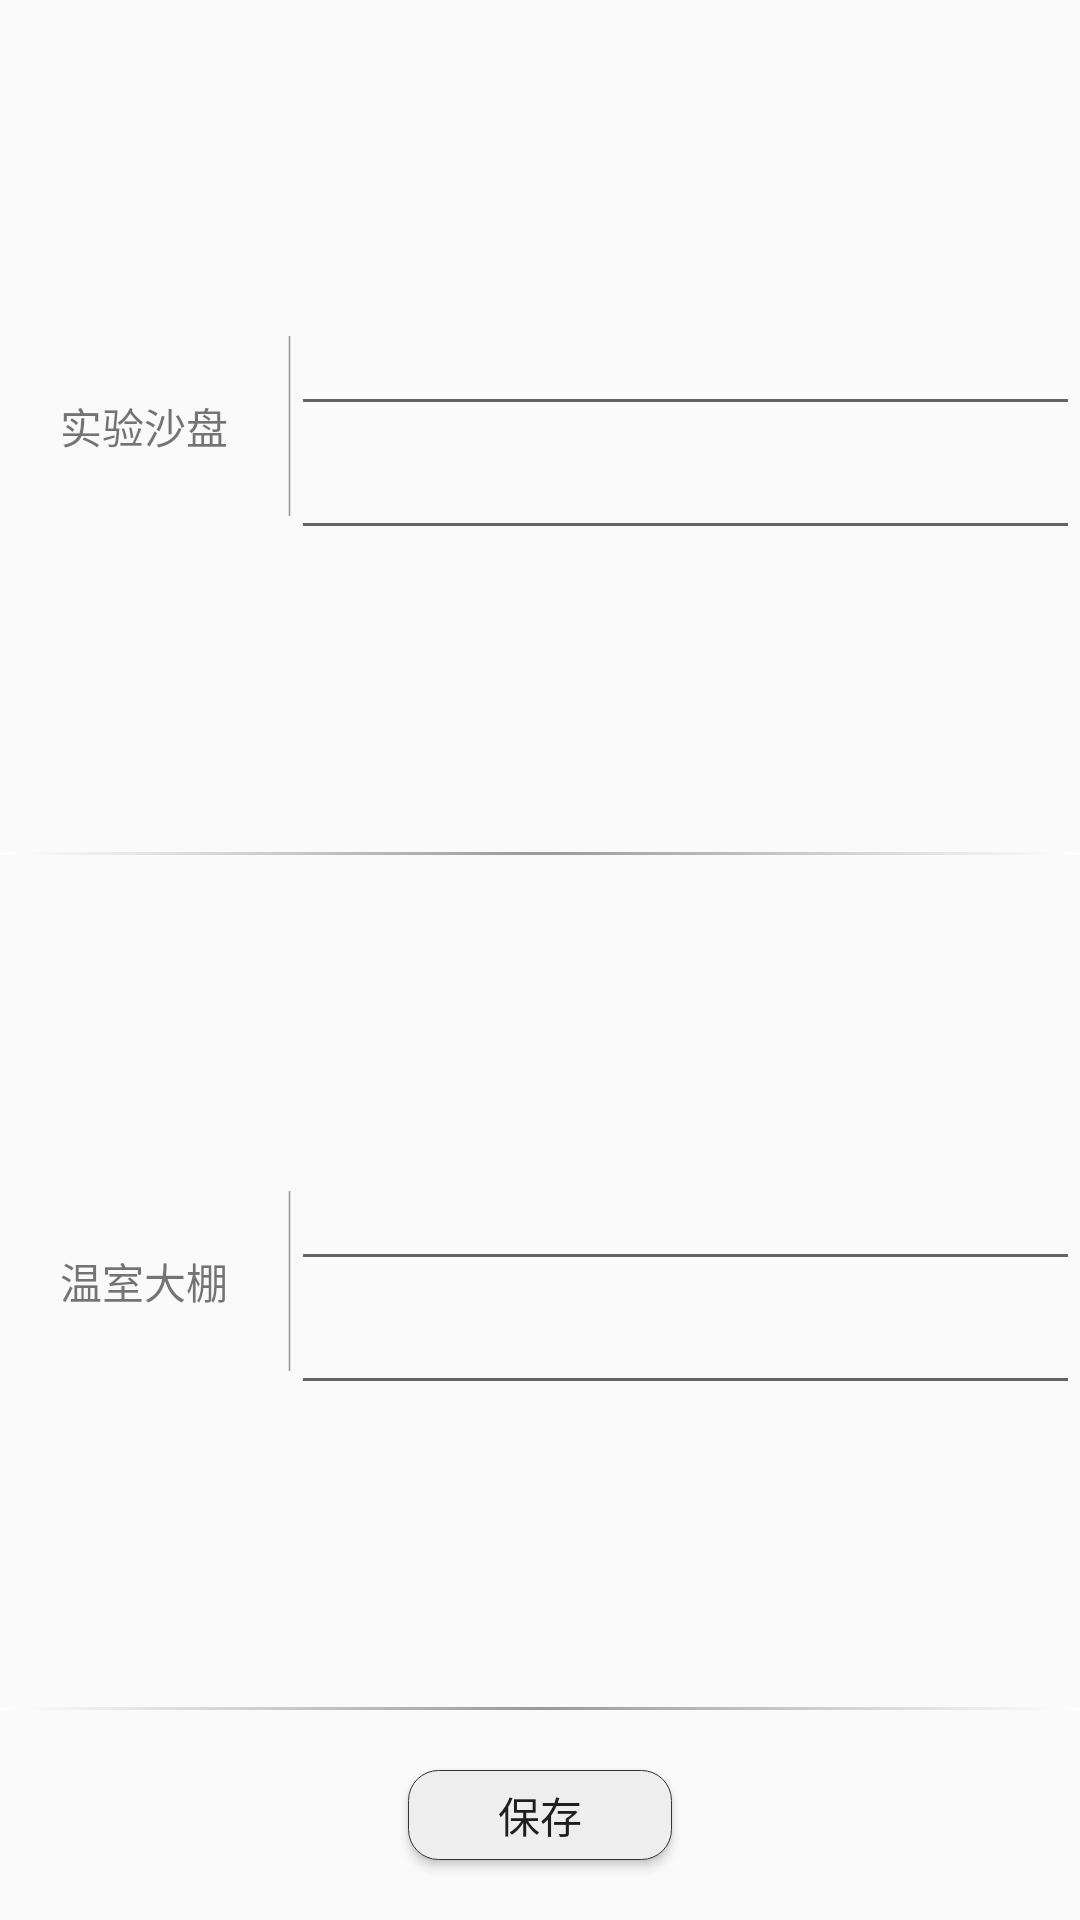

The Android layout XML behind this screen, and the referenced resources:
<!-- AndroidManifest.xml: application theme AppTheme -->
<!-- res/layout/fragment_rom2.xml -->
<?xml version="1.0" encoding="utf-8"?>
<LinearLayout xmlns:android="http://schemas.android.com/apk/res/android"
    android:layout_width="match_parent"
    android:layout_height="match_parent"
    android:orientation="vertical">


    <LinearLayout
        android:layout_width="match_parent"
        android:layout_height="0dp"
        android:layout_weight="1">

        <TextView
            android:layout_width="wrap_content"
            android:layout_height="wrap_content"
            android:layout_gravity="center"
            android:layout_marginLeft="20dp"
            android:text="实验沙盘" />

        <ImageView
            android:layout_width="1dp"
            android:layout_height="60dp"
            android:layout_gravity="center"
            android:layout_marginLeft="20dp"
            android:background="@drawable/hengxiangbiankuang" />

        <LinearLayout
            android:layout_width="0dp"
            android:layout_height="wrap_content"
            android:layout_gravity="center"
            android:layout_weight="1"
            android:orientation="vertical">

            <LinearLayout
                android:layout_width="match_parent"
                android:layout_height="wrap_content"
                android:orientation="horizontal">

                <EditText
                    android:layout_width="match_parent"
                    android:layout_height="wrap_content"
                    android:layout_gravity="center"
                    />

            </LinearLayout>

            <LinearLayout
                android:layout_width="match_parent"
                android:layout_height="wrap_content">

                <EditText
                    android:layout_width="match_parent"
                    android:layout_height="wrap_content"
                    android:layout_gravity="center" />
            </LinearLayout>

        </LinearLayout>
    </LinearLayout>

    <ImageView
        android:layout_width="match_parent"
        android:layout_height="1dp"
        android:background="@drawable/hengxiangbiankuang" />

    <LinearLayout
        android:layout_width="match_parent"
        android:layout_height="0dp"
        android:layout_weight="1">
        <TextView
            android:layout_width="wrap_content"
            android:layout_height="wrap_content"
            android:layout_gravity="center"
            android:layout_marginLeft="20dp"
            android:text="温室大棚" />

        <ImageView
            android:layout_width="1dp"
            android:layout_height="60dp"
            android:layout_gravity="center"
            android:layout_marginLeft="20dp"
            android:background="@drawable/hengxiangbiankuang" />

        <LinearLayout
            android:layout_width="0dp"
            android:layout_height="wrap_content"
            android:layout_gravity="center"
            android:layout_weight="1"
            android:orientation="vertical">

            <LinearLayout
                android:layout_width="match_parent"
                android:layout_height="wrap_content"
                android:orientation="horizontal">

                <EditText
                    android:layout_width="match_parent"
                    android:layout_height="wrap_content"
                    android:layout_gravity="center"
                    />

            </LinearLayout>

            <LinearLayout
                android:layout_width="match_parent"
                android:layout_height="wrap_content">

                <EditText
                    android:layout_width="match_parent"
                    android:layout_height="wrap_content"
                    android:layout_gravity="center" />
            </LinearLayout>

        </LinearLayout>
    </LinearLayout>

    <ImageView
        android:layout_width="match_parent"
        android:layout_height="1dp"
        android:background="@drawable/hengxiangbiankuang" />

    <Button
        android:id="@+id/light2_off"
        android:layout_width="wrap_content"
        android:layout_height="30dp"
        android:layout_gravity="center"
        android:layout_marginBottom="20dp"
        android:layout_marginTop="20dp"
        android:background="@drawable/btn_bg_red"
        android:text="保存" />

</LinearLayout>
<!-- resources referenced by this layout -->
<resources>
  <!-- drawable btn_bg_red (drawable) -->
  <?xml version="1.0" encoding="utf-8"?>
  <selector xmlns:android="http://schemas.android.com/apk/res/android">
      
      
      
      
      
      
      
      <item>
          <shape android:shape="rectangle">
              <stroke android:width="1px" android:color="#333333" />
              <corners android:radius="10dp" />
              <solid android:color="#EEEEEE" />
          </shape>
      </item>
  </selector>
  <!-- drawable hengxiangbiankuang (drawable) -->
  <shape xmlns:android="http://schemas.android.com/apk/res/android"
      android:shape="rectangle">
      <gradient
          android:angle="0"
          android:centerColor="#999999"
          android:endColor="#FFFFFF"
          android:startColor="#FFFFFF"
          android:type="linear" />
  </shape>
  <style name="AppTheme" parent="Theme.AppCompat.Light.DarkActionBar">
          
          <item name="colorPrimary">@color/colorPrimary</item>
          <item name="colorPrimaryDark">@color/colorPrimaryDark</item>
          <item name="colorAccent">@color/colorAccent</item>
          <item name="actionMenuTextColor">@color/white</item>
          <item name="android:actionMenuTextColor">@color/white</item>
      </style>
  <!-- not gathered from this repository: default colours our renderer supplied (Android Studio template values) -->
  <color name="white">#FFFFFFFF</color>
  <color name="colorPrimary">#FF6200EE</color>
  <color name="colorPrimaryDark">#FF3700B3</color>
  <color name="colorAccent">#FF03DAC5</color>
</resources>
